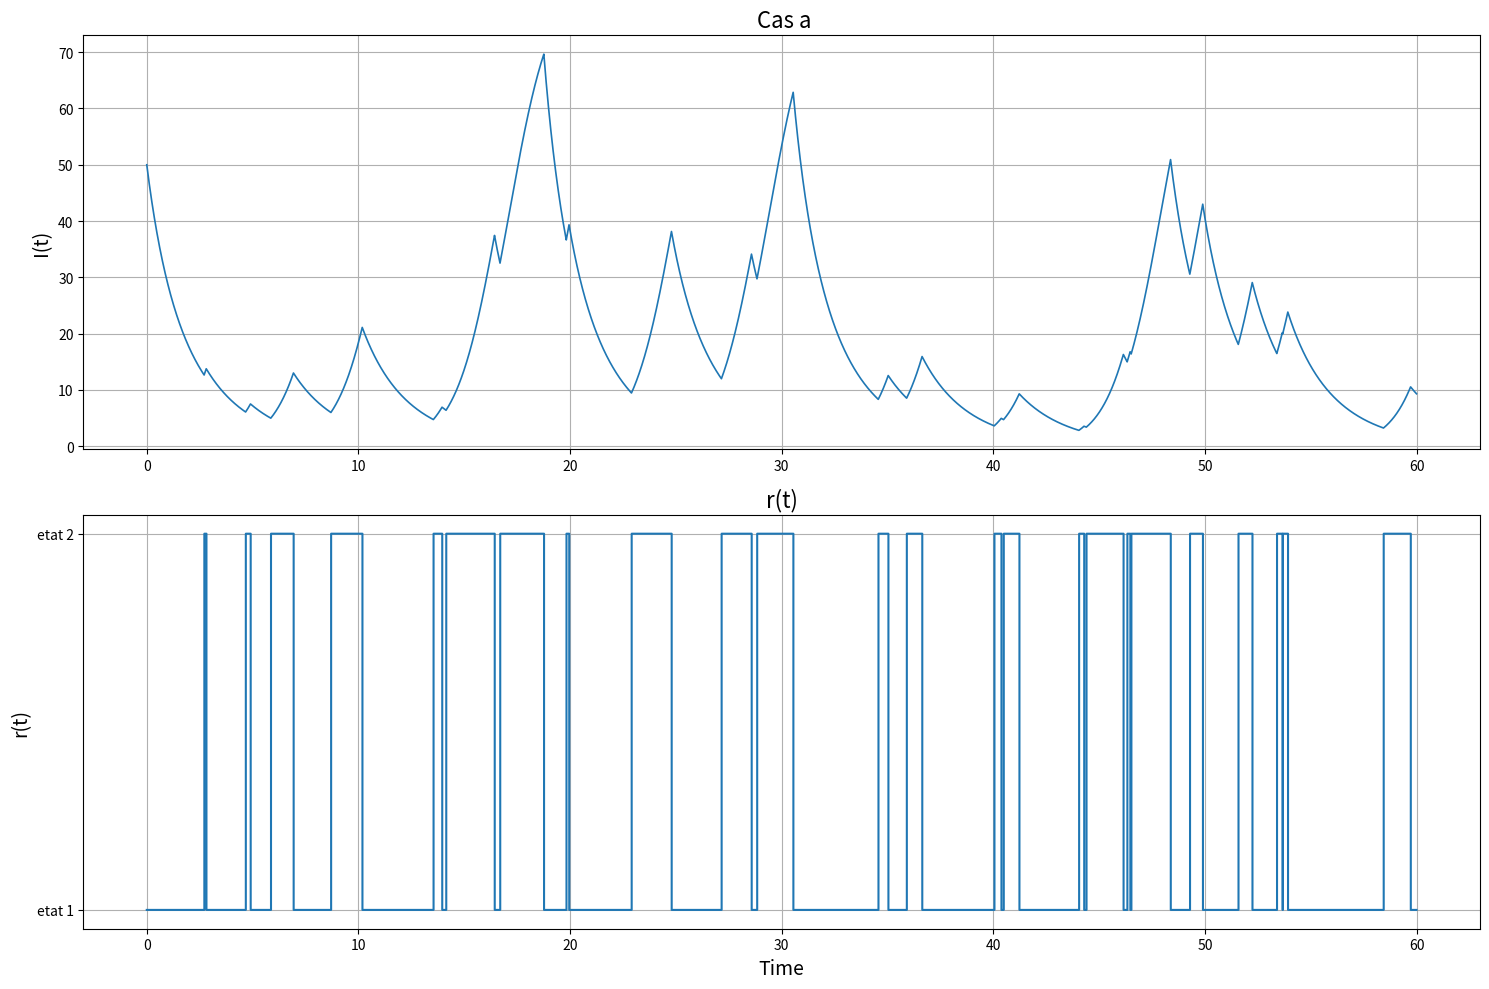

This figure's Python source:
# -*- coding: utf-8 -*-
"""
Created on Sat Dec  6 13:20:40 2025

@author: user
"""

import numpy as np
import matplotlib.pyplot as plt

# Parameters
mu = [0.45, 0.05]
gamma = [0.35, 0.15]
beta = [0.004, 0.012]
N = 100

# Markov switching rates
nu12 = 0.6   # from state 1 -> 2
nu21 = 0.9   # from state 2 -> 1

# Simulation parameters
T = 60
dt = 0.01
n = int(T / dt)

# Initial conditions
I = np.zeros(n)
I[0] = 50  # initial infected

r = np.zeros(n, dtype=int)
r[0] = 0   # starting environment (0 = state 1)

# Simulation loop
for t in range(1, n):

    # --- Markov switching ---
    if r[t-1] == 0:
        # state 1 -> 2
        if np.random.rand() < nu12 * dt:
            r[t] = 1
        else:
            r[t] = 0
    else:
        # state 2 -> 1
        if np.random.rand() < nu21 * dt:
            r[t] = 0
        else:
            r[t] = 1

    # SIS parameters for current state
    mu_r = mu[r[t]]
    gamma_r = gamma[r[t]]
    beta_r = beta[r[t]]

    # Deterministic SIS model (Euler)
    dI = I[t-1] * (beta_r * (N - I[t-1]) - mu_r - gamma_r)
    I[t] = I[t-1] + dI * dt

    # Bound conditions
    if I[t] < 0:
        I[t] = 0

# Time vector
time = np.linspace(0, T, n)

# === Plot 1: I(t) ===
plt.figure(figsize=(15, 10))

plt.subplot(2, 1, 1)
plt.plot(time, I, linewidth=1.2)
plt.title(" Cas a", fontsize=16)
plt.ylabel("I(t)", fontsize=14)
plt.grid(True)

# === Plot 2: r(t) ===
plt.subplot(2, 1, 2)
plt.plot(time, r, drawstyle="steps-post")
plt.title("r(t)", fontsize=16)
plt.xlabel("Time", fontsize=14)
plt.ylabel("r(t)", fontsize=14)
plt.yticks([0, 1], ["etat 1", "etat 2"])
plt.grid(True)

plt.tight_layout()
plt.show()
